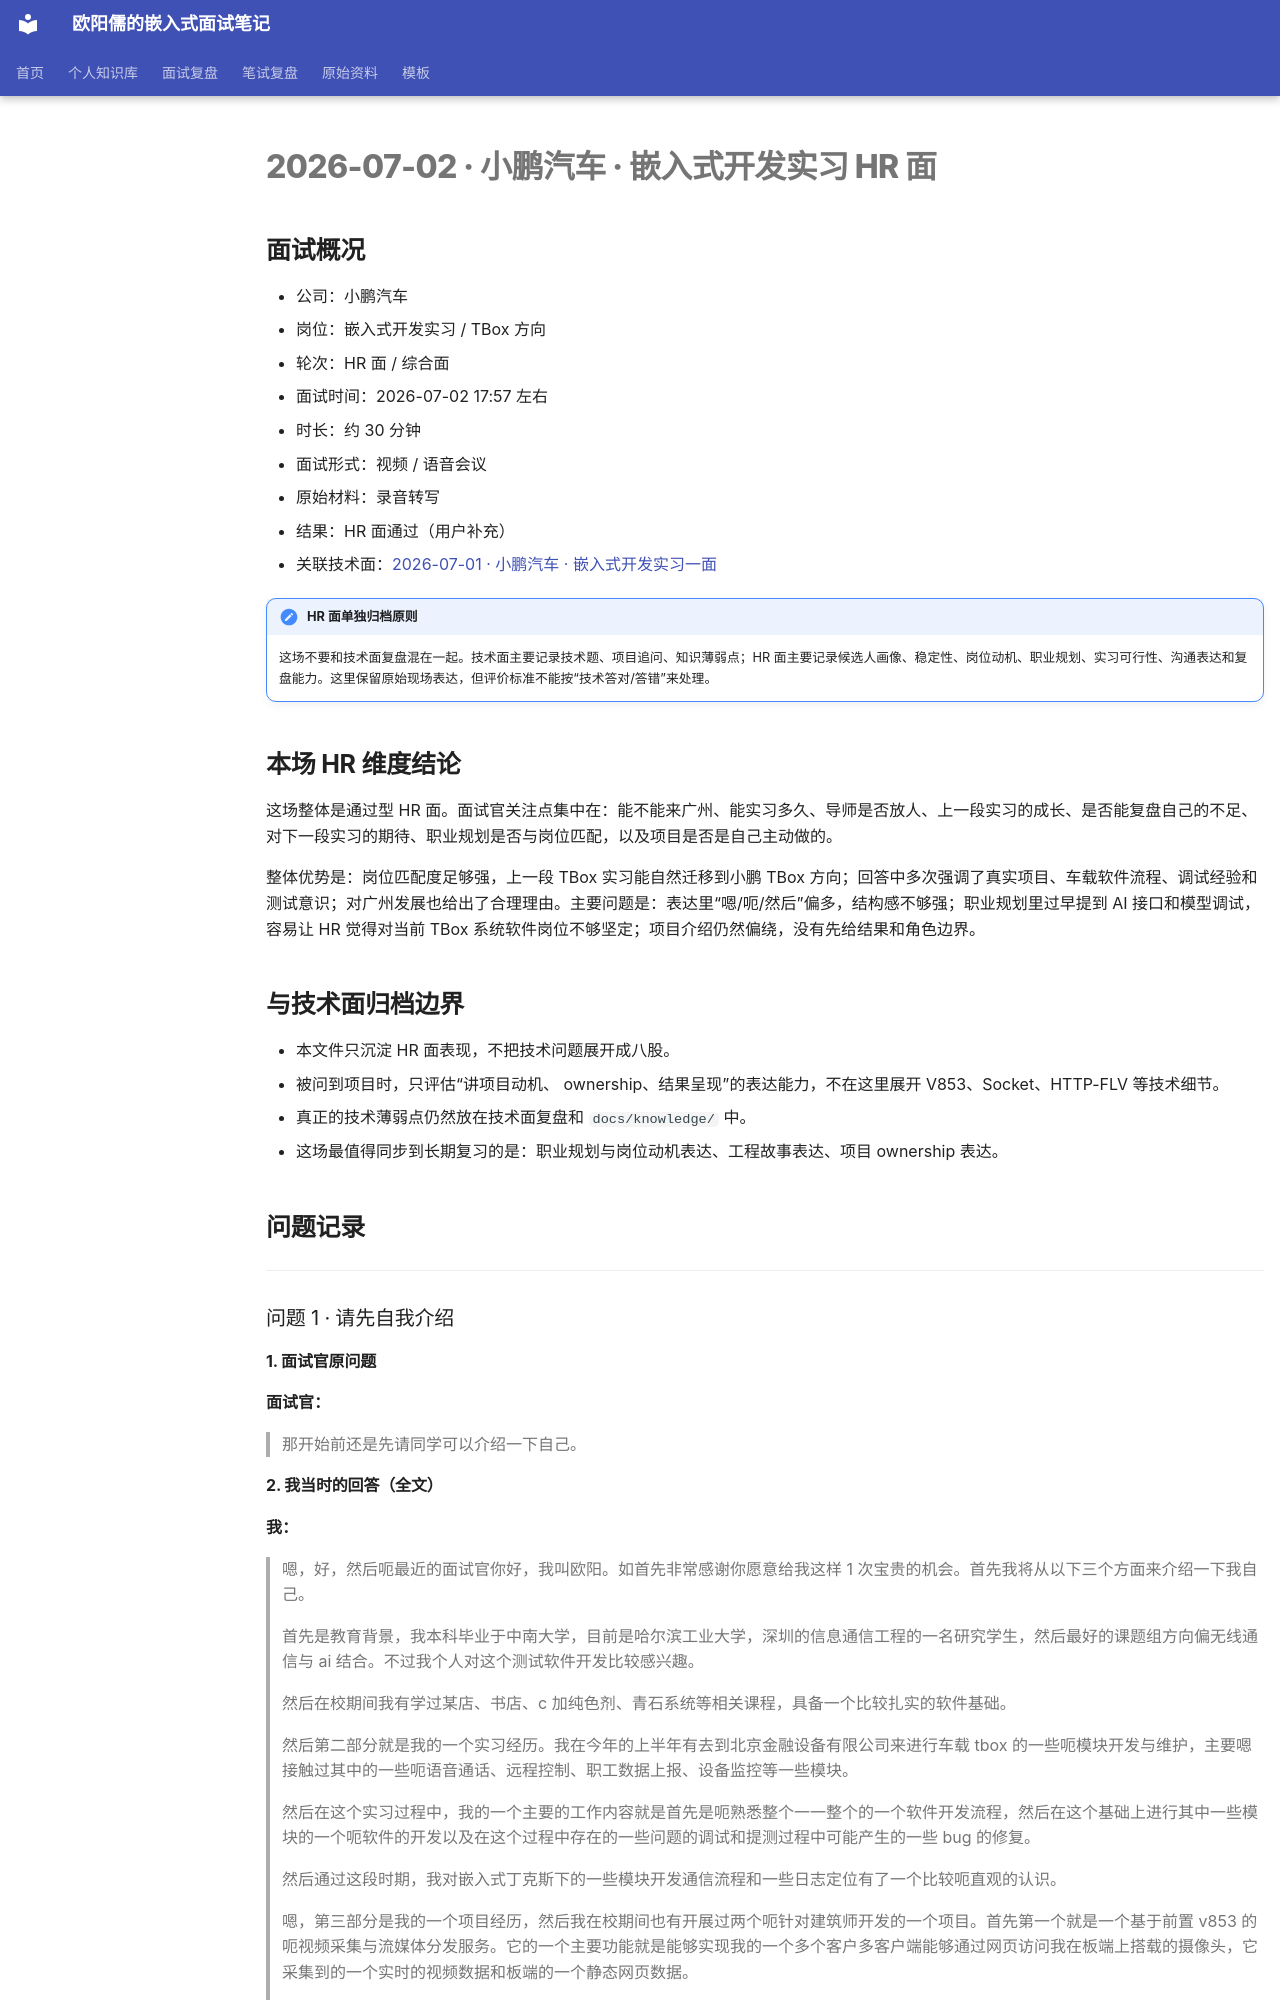

repository: ouyangru/my-interview-notes · page: interviews/hr/2026-07-02-小鹏汽车-嵌入式开发实习-HR面/index.html · generator: mkdocs

# 2026-07-02 · 小鹏汽车 · 嵌入式开发实习 HR 面

## 面试概况

- 公司：小鹏汽车
- 岗位：嵌入式开发实习 / TBox 方向
- 轮次：HR 面 / 综合面
- 面试时间：2026-07-02 17:57 左右
- 时长：约 30 分钟
- 面试形式：视频 / 语音会议
- 原始材料：录音转写
- 结果：HR 面通过（用户补充）
- 关联技术面：[2026-07-01 · 小鹏汽车 · 嵌入式开发实习一面](../2026-07-01-小鹏汽车-嵌入式开发实习一面.md)

!!! important "HR 面单独归档原则"
    这场不要和技术面复盘混在一起。技术面主要记录技术题、项目追问、知识薄弱点；HR 面主要记录候选人画像、稳定性、岗位动机、职业规划、实习可行性、沟通表达和复盘能力。这里保留原始现场表达，但评价标准不能按“技术答对/答错”来处理。

## 本场 HR 维度结论

这场整体是通过型 HR 面。面试官关注点集中在：能不能来广州、能实习多久、导师是否放人、上一段实习的成长、是否能复盘自己的不足、对下一段实习的期待、职业规划是否与岗位匹配，以及项目是否是自己主动做的。

整体优势是：岗位匹配度足够强，上一段 TBox 实习能自然迁移到小鹏 TBox 方向；回答中多次强调了真实项目、车载软件流程、调试经验和测试意识；对广州发展也给出了合理理由。主要问题是：表达里“嗯/呃/然后”偏多，结构感不够强；职业规划里过早提到 AI 接口和模型调试，容易让 HR 觉得对当前 TBox 系统软件岗位不够坚定；项目介绍仍然偏绕，没有先给结果和角色边界。

## 与技术面归档边界

- 本文件只沉淀 HR 面表现，不把技术问题展开成八股。
- 被问到项目时，只评估“讲项目动机、 ownership、结果呈现”的表达能力，不在这里展开 V853、Socket、HTTP-FLV 等技术细节。
- 真正的技术薄弱点仍然放在技术面复盘和 `docs/knowledge/` 中。
- 这场最值得同步到长期复习的是：职业规划与岗位动机表达、工程故事表达、项目 ownership 表达。

## 问题记录

---

### 问题 1 · 请先自我介绍

#### 1. 面试官原问题

**面试官：**

> 那开始前还是先请同学可以介绍一下自己。
